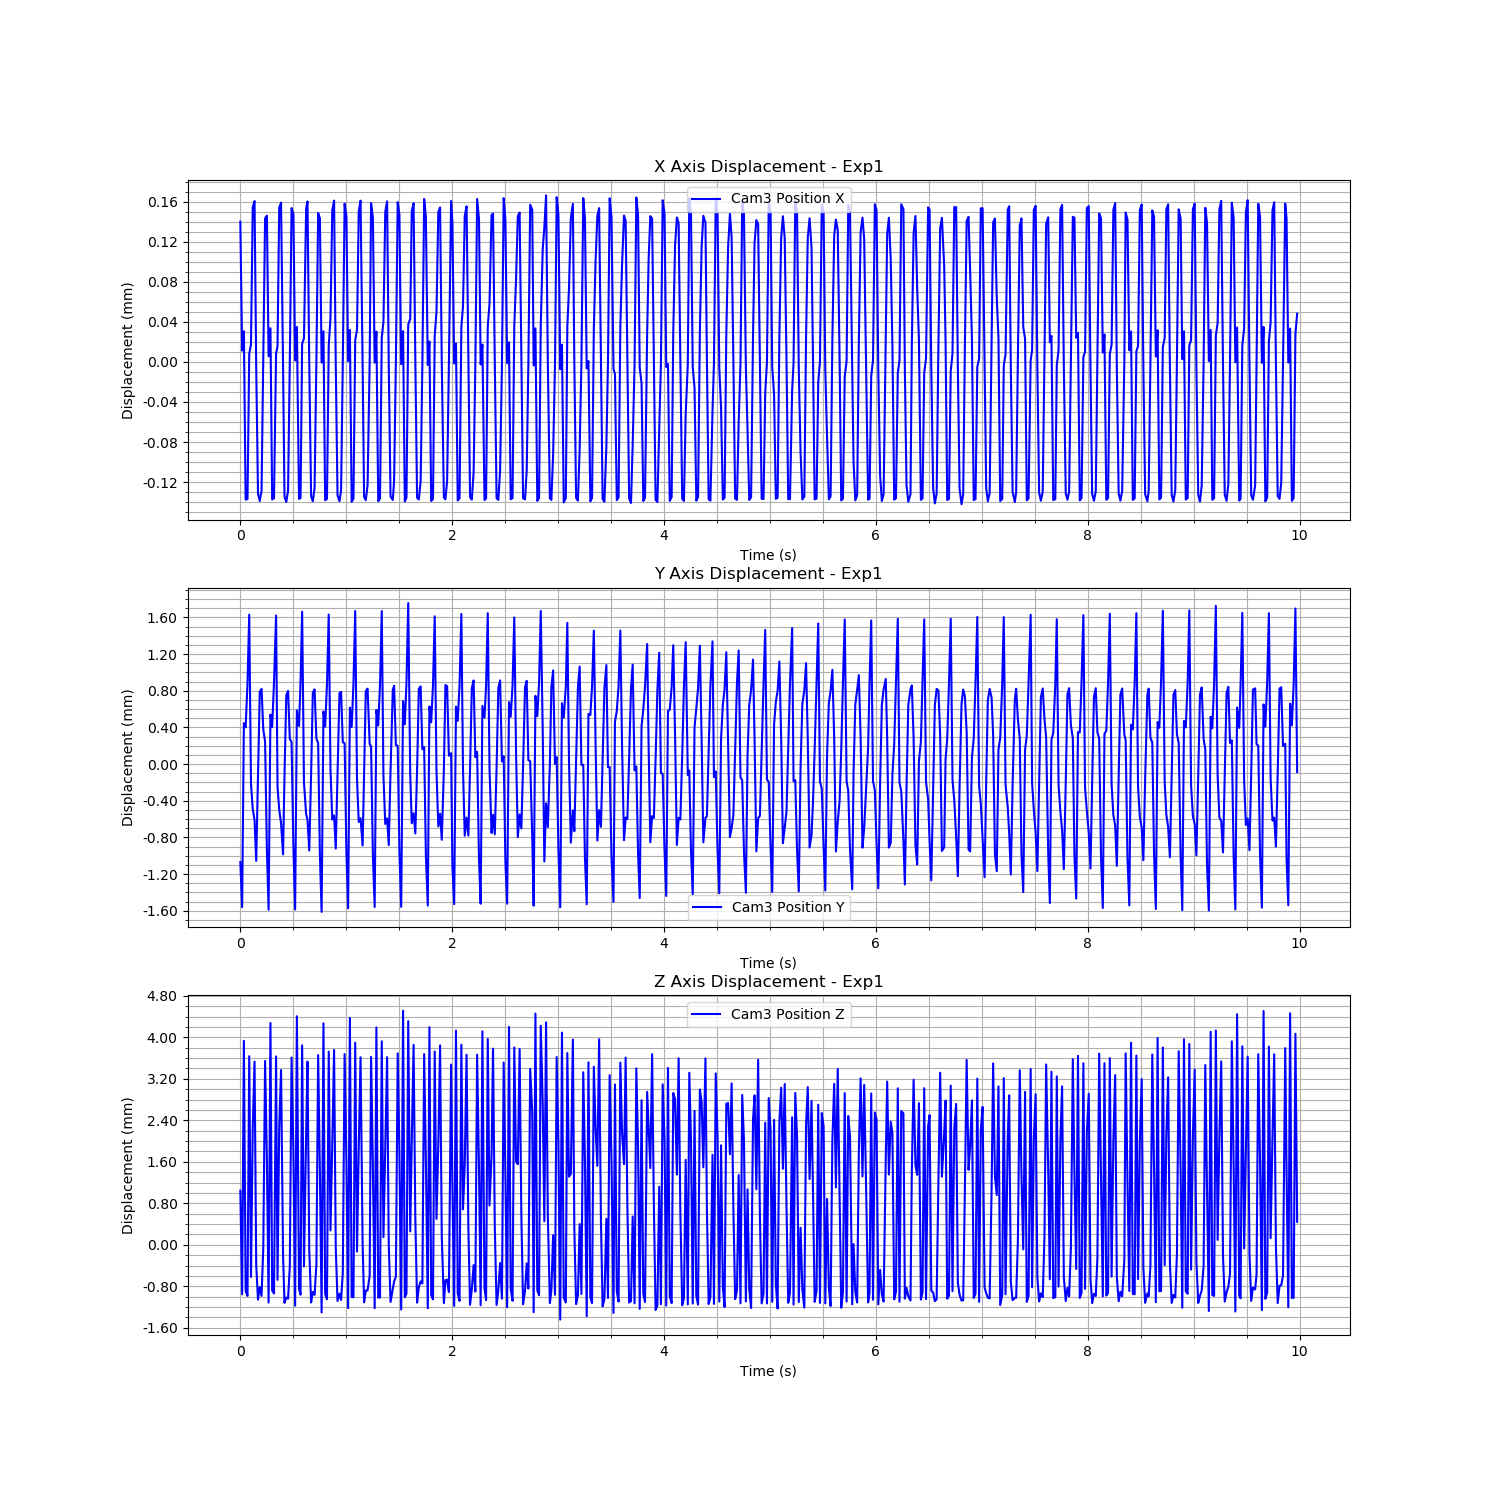

Source data for this figure (header and first rows):
Time (s), Cam3 Fiducial ID, Cam3 Position X, Cam3 Position Y, Cam3 Position Z, Cam3 Rotation X, Cam3 Rotation Y, Cam3 Rotation Z, Cam3 Rotation W
1726271792, 0, 0.00014, -0.00107, 0.001043, 0.0198, -0.001076, -0.0001845, 0.9998
1726271792, 0, 1.1434969091025145e-05, -0.001562, -0.0009539, 0.004818, -0.002468, -0.001617, 1
1726271792, 0, 3.064799683353784e-05, 0.0004462, 0.003932, 0.02171, 0.002403, -0.001397, 0.9998
1726271792, 0, -0.0001375, 0.0004011, -0.0008908, 0.0229, 0.005719, -0.001443, 0.9997
1726271792, 0, -0.0001369, 0.0008811, -0.0009873, 0.002798, 0.003848, -0.001392, 1
1726271792, 0, 7.998895258701697e-06, 0.00163, 0.003636, 0.04028, 0.008455, -0.003562, 0.9991
1726271792, 0, 1.7497398789959522e-05, -0.0002129, -0.0006207, 0.07322, 0.006827, -0.003083, 0.9973
1726271792, 0, 0.0001542, -0.0004889, 0.002251, 0.04907, 0.004407, -0.001375, 0.9988
1726271792, 0, 0.0001606, -0.0006103, 0.003532, -0.006154, 0.0006201, -0.0009036, 1
1726271793, 0, -5.247551217644714e-06, -0.001057, -0.000392, 0.01434, -0.001943, -0.0003139, 0.9999
1726271793, 0, -0.0001315, -0.0001321, -0.001057, 0.02782, 0.005002, -0.001913, 0.9996
1726271793, 0, -0.0001389, 0.0007896, -0.0008128, 0.008495, -0.002654, -0.0008362, 1
1726271793, 0, -0.0001285, 0.0008206, -0.0009852, 0.01558, 0.005368, -0.002008, 0.9999
1726271793, 0, 4.159452862399847e-06, 0.0003781, -6.414667080938548e-05, 0.06511, 0.006002, -0.002065, 0.9979
1726271793, 0, 0.0001433, 0.0002471, 0.003544, 0.06583, 0.009833, -0.003486, 0.9978
1726271793, 0, 0.0001461, -0.000932, 0.001647, 0.01882, 0.0002326, -0.0005149, 0.9998
1726271793, 0, 5.609283617855811e-06, -0.001589, -0.001113, 0.005353, -0.001158, -0.001569, 1
1726271793, 0, 3.3663010874880667e-05, 0.0005398, 0.004276, 0.02274, 0.003657, -0.001516, 0.9997
1726271793, 0, -0.0001373, 0.0004028, -0.000881, 0.0236, 0.005218, -0.001483, 0.9997
1726271793, 0, -0.0001361, 0.0008904, -0.0009393, 0.00305, 0.004779, -0.001388, 1
1726271793, 0, 8.259009209133681e-06, 0.001621, 0.003631, 0.04011, 0.008961, -0.003539, 0.9991
1726271793, 0, 1.564299668424798e-05, -0.0002452, -0.0006762, 0.07236, 0.00692, -0.002967, 0.9973
1726271793, 0, 0.000154, -0.0004963, 0.002261, 0.04792, 0.005022, -0.00133, 0.9988
1726271793, 0, 0.000159, -0.0006458, 0.00337, -0.006291, 0.001205, -0.0008365, 1
1726271793, 0, -3.7643965353959775e-06, -0.0009854, -0.0001985, 0.01555, -0.0007834, -0.0002096, 0.9999
1726271793, 0, -0.0001343, -0.0001306, -0.00112, 0.029, 0.006504, -0.001878, 0.9996
1726271793, 0, -0.0001398, 0.0007472, -0.001017, 0.008073, -0.001716, -0.001141, 1
1726271793, 0, -0.0001284, 0.0007993, -0.001038, 0.01695, 0.002669, -0.002043, 0.9999
1726271793, 0, 1.1352962336779213e-06, 0.0002739, -0.0004141, 0.06293, 0.005502, -0.001931, 0.998
1726271793, 0, 0.0001536, 0.0002407, 0.003611, 0.06319, 0.009278, -0.00282, 0.998
1726271793, 0, 0.0001476, -0.0009009, 0.001787, 0.01799, 6.018316806838495e-05, -0.0005455, 0.9998
1726271793, 0, 1.4795832801328805e-06, -0.001587, -0.001174, 0.005919, 0.001517, -0.001509, 1
1726271793, 0, 3.489322526031023e-05, 0.0005864, 0.004406, 0.02287, 0.002225, -0.001625, 0.9997
1726271793, 0, -0.0001368, 0.0004168, -0.0008472, 0.0231, 0.005403, -0.0014, 0.9997
1726271793, 0, -0.0001358, 0.0008871, -0.0009615, 0.002787, 0.003734, -0.001365, 1
1726271793, 0, 1.8124551906342986e-05, 0.001662, 0.003846, 0.04039, 0.009536, -0.003085, 0.9991
1726271793, 0, 2.355934174613328e-05, -0.0002049, -0.0004173, 0.0713, 0.00736, -0.00316, 0.9974
1726271793, 0, 0.0001528, -0.0005465, 0.002134, 0.04549, 0.003867, -0.001271, 0.999
1726271793, 0, 0.0001603, -0.0006089, 0.003531, -0.006729, 0.002312, -0.0009946, 1
1726271793, 0, -2.6911761010416352e-06, -0.0009435, -9.448680756510304e-05, 0.01914, -0.0005768, -0.0002154, 0.9998
1726271793, 0, -0.0001342, -0.0001107, -0.001112, 0.03123, 0.006491, -0.001922, 0.9995
1726271793, 0, -0.0001391, 0.0007784, -0.0009089, 0.007121, -0.001005, -0.001036, 1
1726271793, 0, -0.000126, 0.0008148, -0.0009655, 0.01734, 0.003148, -0.002108, 0.9998
1726271793, 0, 1.1496636545082448e-06, 0.0002773, -0.0003838, 0.06274, 0.005373, -0.001705, 0.998
1726271793, 0, 0.0001487, 0.0002312, 0.003659, 0.06069, 0.01143, -0.003048, 0.9981
1726271793, 0, 0.0001434, -0.001, 0.001393, 0.01793, -0.001593, -0.000411, 0.9998
1726271793, 0, -6.167582115300956e-07, -0.001613, -0.001305, 0.007981, -0.0005268, -0.001583, 1
1726271793, 0, 3.061124812031364e-05, 0.0005733, 0.004269, 0.02395, 0.003664, -0.001566, 0.9997
1726271793, 0, -0.0001382, 0.0004082, -0.0009459, 0.02459, 0.003045, -0.001518, 0.9997
1726271793, 0, -0.0001368, 0.0008665, -0.001049, 0.003051, 0.004618, -0.001523, 1
1726271793, 0, 1.6060750257869142e-05, 0.001631, 0.003724, 0.04081, 0.01002, -0.003115, 0.9991
1726271793, 0, 4.3716018185316743e-05, -5.949609893375623e-05, 0.0002772, 0.07038, 0.009087, -0.00357, 0.9975
1726271793, 0, 0.0001512, -0.0006055, 0.001926, 0.04465, 0.003663, -0.001179, 0.999
1726271793, 0, 0.0001611, -0.0005601, 0.003756, -0.006691, 0.001852, -0.001159, 1
1726271793, 0, -1.955556865566803e-06, -0.0009216, -5.661536360478619e-05, 0.02064, 0.001125, -0.000276, 0.9998
1726271793, 0, -0.0001332, -9.987465420401592e-05, -0.001082, 0.03258, 0.005566, -0.001948, 0.9995
1726271793, 0, -0.000139, 0.0007744, -0.0009428, 0.006928, -0.0001306, -0.001126, 1
1726271793, 0, -0.0001285, 0.0007873, -0.001063, 0.01829, 0.001822, -0.002052, 0.9998
1726271793, 0, 1.8242950962106824e-08, 0.0002373, -0.0005425, 0.06253, 0.007099, -0.001759, 0.998
1726271793, 0, 0.000158, 0.0002287, 0.003678, 0.05978, 0.008257, -0.002601, 0.9982
... 539 more rows
